Image classification data set "dataset" (LaLils/ACS-Java on GitHub). Class labels (24): croco candy, croco blue, croco yellow, croco red, croco green, dragibus candy, dragibus blue, dragibus yellow, dragibus black, dragibus pink, dragibus red, dragibus green, fraise, fraise fraise, oeuf, oeuf oeuf, ourson, ourson jaune, ourson rouge, ourson vert, schtroumpf, schtroumpf blanc, schtroumpf jaune, schtroumpf rouge.

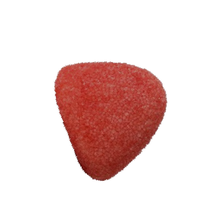
Label: fraise fraise

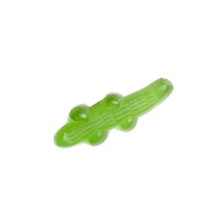
Label: croco green

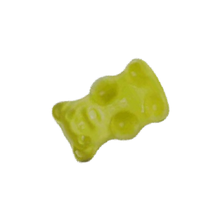
Label: ourson jaune

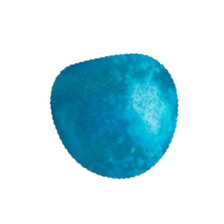
Label: dragibus blue

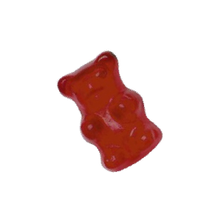
Label: ourson rouge

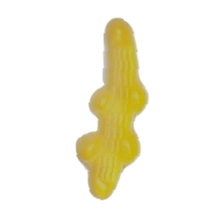
Label: croco yellow
